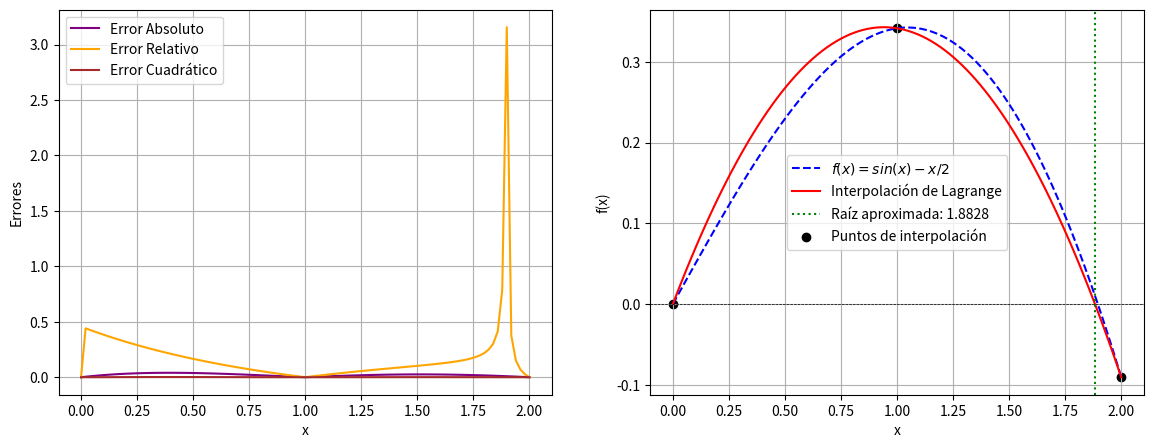

Write Python code to recreate this figure.
#   Codigo que implementa el esquema numerico 
#   de interpolacion para determinar la raiz de
#   una ecuacion
# 
#           Autor:
# [redacted]
#   [email redacted]
#   Version 1.0 : 11/02/2025
#
import numpy as np
import matplotlib.pyplot as plt
from scipy.optimize import root_scalar

# Función original
def f(x):
    #EJERCICIO 1
    #return x**3 - 6*x**2 + 11*x - 6
    #EJERCICIO 2
    return np.sin(x)-x/2
    #EJERCICIO 3
    #return np.exp(-x) - x

# Interpolación de Lagrange
def lagrange_interpolation(x, x_points, y_points):
    n = len(x_points)
    result = 0
    for i in range(n):
        term = y_points[i]
        for j in range(n):
            if i != j:
                term *= (x - x_points[j]) / (x_points[i] - x_points[j])
        result += term
    return result

# Método de Bisección
def bisect(func, a, b, tol=1e-6, max_iter=100):
    if func(a) * func(b) > 0:
        raise ValueError("El intervalo no contiene una raíz")
    
    print("Iter |       a       |       b       |       c       |      f(c)      | ")
    print("-" * 85)
    
    for _ in range(max_iter):
        c = (a + b) / 2
        print(f"{_+1:4d} | {a:.8f} | {b:.8f} | {c:.8f} | {f(c):.8f} |")
        if abs(func(c)) < tol or (b - a) / 2 < tol:
            return c
        if func(a) * func(c) < 0:
            b = c
        else:
            a = c
    return (a + b) / 2  # Retorna la mejor estimación de la raíz

# Selección de tres puntos de interpolación

#EJERCICIO 1
#Corrida 1
#x0,x1,x2 = 0 , 1 , 2 
#Corrida 2
#x0,x1,x2 = 1 , 2 , 3
#Corrida 3
#x0,x1,x2 = 2 , 3 , 4
#FIN EJERCICIO 1

#EJERCICIO 2
#Corrida 1
#x0,x1,x2 = -1,0,1
#Corrida 2
x0,x1,x2 = 0,1,2
#EJERCICIO 3
#x0,x1,x2,x3 = 0.0,0.25,0.5,1.0  
#Eje 1, 2
x_points = np.array([x0, x1, x2])
y_points = f(x_points)

# Construcción del polinomio interpolante
# mediante interpolacion de Lagrange
x_vals = np.linspace(x0, x2, 100)

#x_points = np.array([x0, x1, x2, x3])  # Se almacenan los puntos de x en un array
#y_points = f(x_points)  # Se evalúa la función en los puntos seleccionados

# Construcción del polinomio interpolante
#x_vals = np.linspace(x0, x3, 100)  # Se generan 100 puntos entre x0 y x3 para graficar
y_interp = [lagrange_interpolation(x, x_points, y_points) for x in x_vals]

# Encontrar raíz del polinomio interpolante usando bisección
# en el intervalo inducido por los puntos donde se hace la interpolacion
#ejer 1,, 2
root = bisect(lambda x: lagrange_interpolation(x, x_points, y_points), x0, x2)
#Ejercicio 3
#root = bisect(lambda x: lagrange_interpolation(x, x_points, y_points), x0, x3)

error_ABS = np.abs(y_interp - f(x_vals))  # Se calcula el error absoluto
error_REL = error_ABS / np.where(np.abs(f(x_vals)) == 0, 1, np.abs(f(x_vals)))  # Se calcula el error relativo evitando división por cero
error_CUA = error_ABS**2  # Se calcula el error cuadrático

# Encabezado de la tabla
print(f"{'Iteración':<10}|{'x':<12}|{'Error absoluto':<18}|{'Error relativo':<18}|{'Error cuadrático'}")
print("-" * 80)

# Iterar sobre los valores calculados
for i, (x_val, error_abs, error_rel, error_cuad) in enumerate(zip(x_vals, error_ABS, error_REL, error_CUA)):  
    # Se imprime la información en formato de tabla
    print(f"{i+1:<10}|{x_val:<12.6f}|{error_abs:<18.6e}|{error_rel:<18.6e}|{error_cuad:.6e}")

fig, ax = plt.subplots(1, 2, figsize=(14, 5))

#Grafica Errores
ax[0].plot(x_vals, error_ABS, label="Error Absoluto", color='purple')
ax[0].plot(x_vals, error_REL, label="Error Relativo", color='orange')
ax[0].plot(x_vals, error_CUA, label="Error Cuadrático", color='brown')
ax[0].set_xlabel("x")
ax[0].set_ylabel("Errores")
ax[0].legend()
ax[0].grid(True)

# Subgráfica 2: Función y interpolación
ax[1].plot(x_vals, f(x_vals), label="$f(x) = sin(x)-x/2$", linestyle='dashed', color='blue')  # Se grafica la función original
ax[1].plot(x_vals, y_interp, label="Interpolación de Lagrange", color='red')  # Se grafica la interpolación
ax[1].axhline(0, color='black', linewidth=0.5, linestyle='--')  # Línea horizontal en y = 0
ax[1].axvline(root, color='green', linestyle='dotted', label=f"Raíz aproximada: {root:.4f}")  # Se marca la raíz encontrada
ax[1].scatter(x_points, y_points, color='black', label="Puntos de interpolación")  # Se marcan los puntos de interpolación
ax[1].set_xlabel("x")
ax[1].set_ylabel("f(x)")
ax[1].legend()
ax[1].grid(True)

plt.savefig("interpolacion_raices.png")  
plt.show()  # Mostrar la gráfica

"""# Gráfica
plt.figure(figsize=(8, 6))
plt.plot(x_vals, f(x_vals), label="f(x) = x^3 - 4x + 1", linestyle='dashed', color='blue')
plt.plot(x_vals, y_interp, label="Interpolación de Lagrange", color='red')
plt.axhline(0, color='black', linewidth=0.5, linestyle='--')
plt.axvline(root, color='green', linestyle='dotted', label=f"Raíz aproximada: {root:.4f}")
plt.scatter(x_points, y_points, color='black', label="Puntos de interpolación")
plt.xlabel("x")
plt.ylabel("f(x)")
plt.title("Interpolación y búsqueda de raíces")
plt.legend()
plt.grid(True)
plt.savefig("interpolacion_raices.png")  # Guarda la imagen
plt.show()
"""""

# Imprimir la raíz encontrada
print(f"La raíz aproximada usando interpolación es: {root:.4f}")
